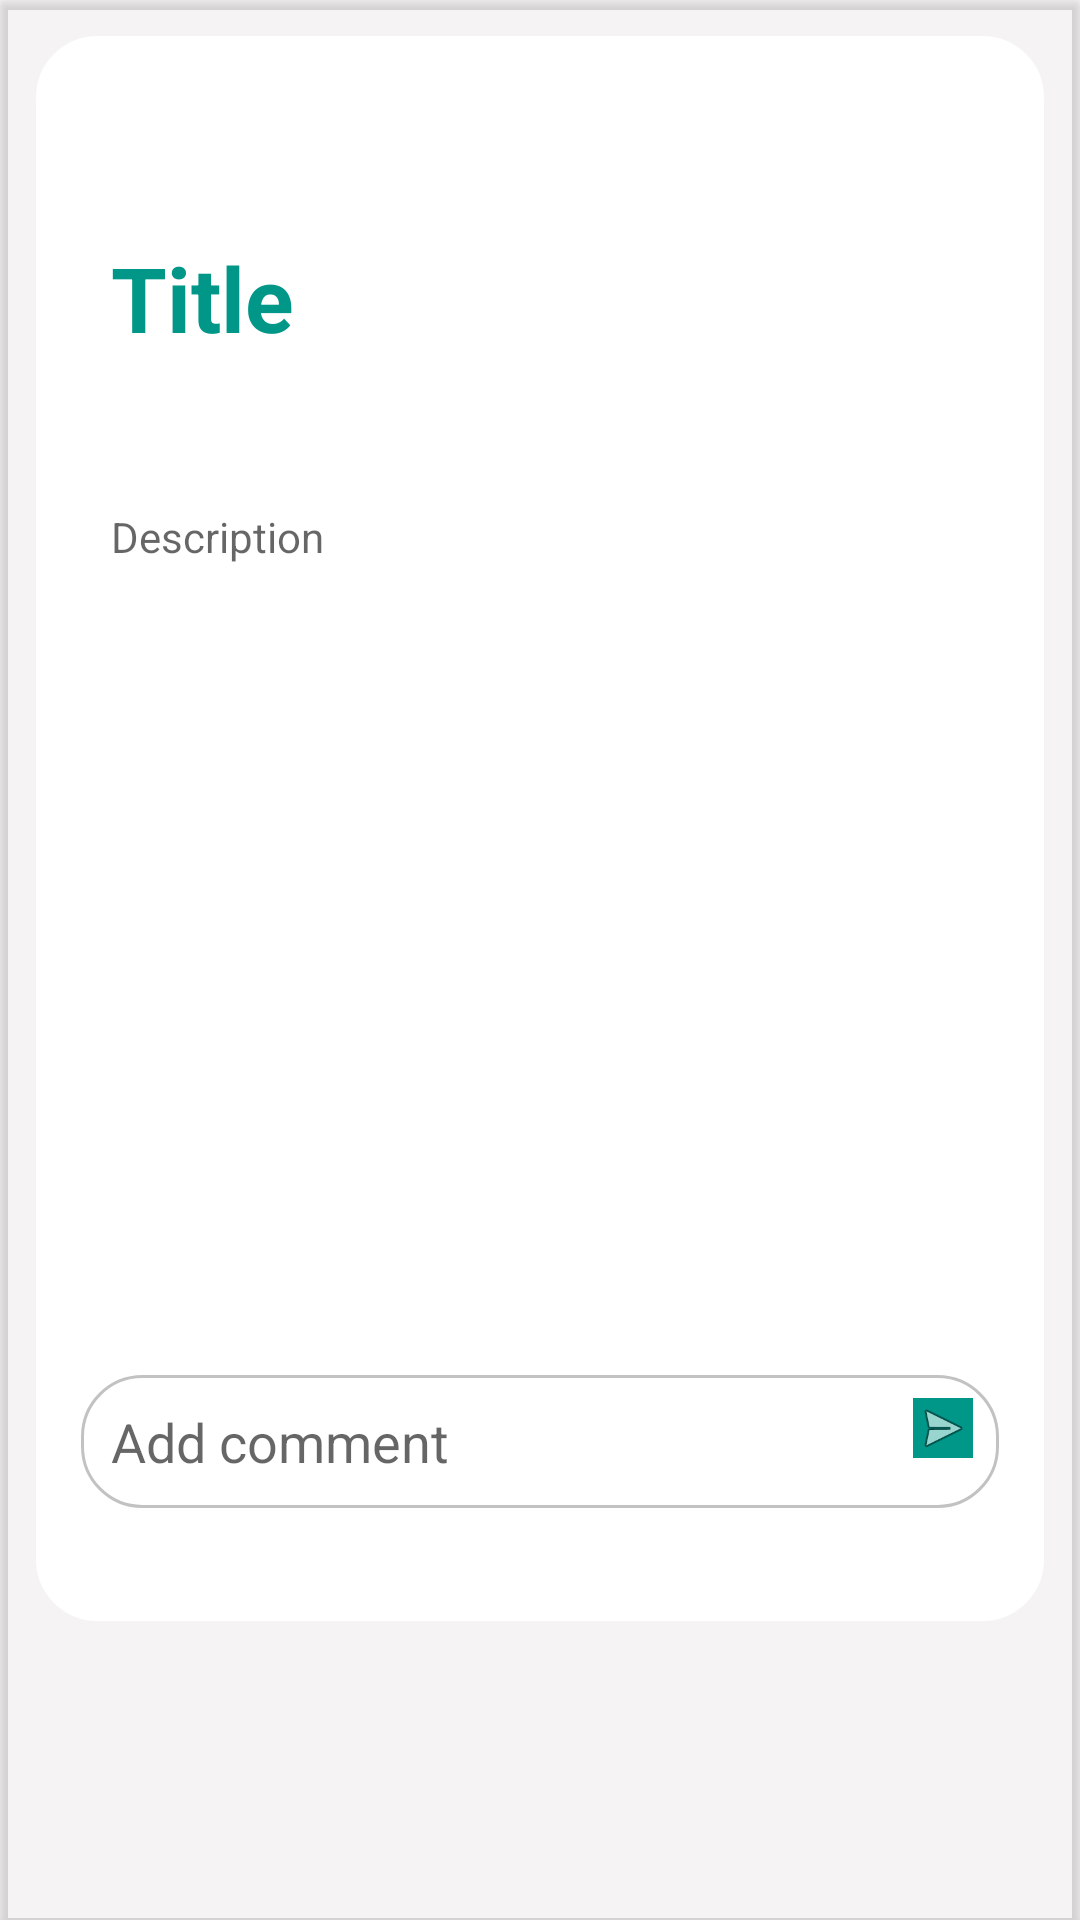

Here is an Android app screen rendered from its layout file. Give the layout XML and the strings, colors and styles it references.
<!-- AndroidManifest.xml: application theme Theme.TeamChFireBase -->
<!-- res/layout/recycleview.xml -->
<?xml version="1.0" encoding="utf-8"?>
<androidx.cardview.widget.CardView xmlns:android="http://schemas.android.com/apk/res/android"
    xmlns:app="http://schemas.android.com/apk/res-auto"
    xmlns:tools="http://schemas.android.com/tools"
    android:layout_width="match_parent"
    android:layout_height="wrap_content"
    android:background="@color/gris"

    android:backgroundTint="#4BDCD7D7">

    <LinearLayout
        android:background="@drawable/relative_lay_designe"
        android:layout_width="match_parent"
        android:layout_height="wrap_content"
        android:layout_margin="12dp"

        android:backgroundTint="#FFFFFF"
        android:orientation="vertical">

        <ImageView
            android:id="@+id/post_image"
            android:layout_width="match_parent"
            android:layout_height="wrap_content"
            android:layout_margin="21dp"
            android:adjustViewBounds="true"
            android:background="@mipmap/add_btn"
            android:scaleType="centerCrop" />

        <TextView
            android:id="@+id/titree_recycleView"
            android:layout_width="match_parent"
            android:layout_height="wrap_content"
            android:layout_margin="15dp"
            android:hint="Title"
            android:padding="10dp"
            android:textColorHint="@color/purple_700"
            android:textSize="30sp"
            android:textStyle="bold" />

        <TextView
            android:id="@+id/description_recycleView"
            android:layout_width="match_parent"
            android:layout_height="wrap_content"

            android:layout_margin="15dp"
            android:hint="Description"
            android:padding="10dp" />

        <androidx.constraintlayout.widget.ConstraintLayout
            android:id="@+id/constraintllyaout"

            android:layout_width="match_parent"
            android:layout_height="327dp"
            >

            <EditText
                android:id="@+id/comment"
                android:layout_width="match_parent"
                android:layout_height="wrap_content"
                android:layout_margin="15dp"
                android:layout_marginTop="8dp"
                android:background="@drawable/add_commentdesign"
                android:hint="Add comment"
                android:padding="10dp"
                app:layout_constraintEnd_toEndOf="parent"
                app:layout_constraintStart_toStartOf="parent"
                app:layout_constraintTop_toBottomOf="@+id/recycll" />

            <androidx.recyclerview.widget.RecyclerView
                android:id="@+id/recycll"
                android:layout_width="259dp"
                android:layout_height="215dp"
                android:layout_margin="15dp"
                android:padding="10dp"
                app:layout_constraintBottom_toBottomOf="parent"
                app:layout_constraintEnd_toEndOf="parent"
                app:layout_constraintStart_toStartOf="parent"
                app:layout_constraintTop_toTopOf="parent"
                app:layout_constraintVertical_bias="0.0">

            </androidx.recyclerview.widget.RecyclerView>

            <ImageView
                android:id="@+id/imageButton2"

                android:layout_width="20dp"
                android:layout_height="20dp"
                android:layout_marginTop="8dp"
                android:layout_marginBottom="21dp"
                android:background="@color/purple_200"
                android:backgroundTint="#009688"
                app:layout_constraintBottom_toBottomOf="@+id/comment"
                app:layout_constraintEnd_toEndOf="@+id/comment"
                app:layout_constraintHorizontal_bias="0.971"
                app:layout_constraintStart_toStartOf="parent"
                app:layout_constraintTop_toTopOf="@+id/comment"
                app:layout_constraintVertical_bias="0.1"
                app:srcCompat="@android:drawable/ic_menu_send" />
        </androidx.constraintlayout.widget.ConstraintLayout>
        <![CDATA[







       />






    ]]>
    </LinearLayout>

</androidx.cardview.widget.CardView>
<!-- resources referenced by this layout -->
<resources>
  <color name="gris">#c2c2c2</color>
  <color name="purple_200">#FF03DAC5</color>
  <color name="purple_700">#009688</color>
  <!-- drawable add_commentdesign (drawable) -->
  <?xml version="1.0" encoding="utf-8"?>
  <shape xmlns:android="http://schemas.android.com/apk/res/android">
      <stroke android:color="@color/gris"
          android:width="1dp"
  
          />
      <corners
          android:radius="20dp"/>
  </shape>
  <!-- drawable relative_lay_designe (drawable) -->
  <?xml version="1.0" encoding="utf-8"?>
  <shape xmlns:android="http://schemas.android.com/apk/res/android">
      <stroke android:color="@color/gris"
          android:width="1dp"
  
          />
      <corners
  
          android:radius="20dp"/>
  </shape>
  <style name="Theme.TeamChFireBase" parent="Theme.MaterialComponents.DayNight.DarkActionBar">
          
          <item name="colorPrimary">@color/purple_500</item>
          <item name="colorPrimaryVariant">@color/purple_700</item>
          <item name="colorOnPrimary">@color/white</item>
          
          <item name="colorSecondary">@color/teal_200</item>
          <item name="colorSecondaryVariant">@color/teal_700</item>
          <item name="colorOnSecondary">@color/black</item>
          
          <item name="android:statusBarColor" tools:targetApi="l">?attr/colorPrimaryVariant</item>
          
          <item name="windowActionBar">false</item>
          <item name="windowNoTitle">true</item>
      </style>
  <color name="purple_500">#FF03DAC5</color>
  <color name="white">#FFFFFFFF</color>
  <color name="teal_200">#FF03DAC5</color>
  <color name="teal_700">#FF018786</color>
  <color name="black">#FF000000</color>
</resources>
